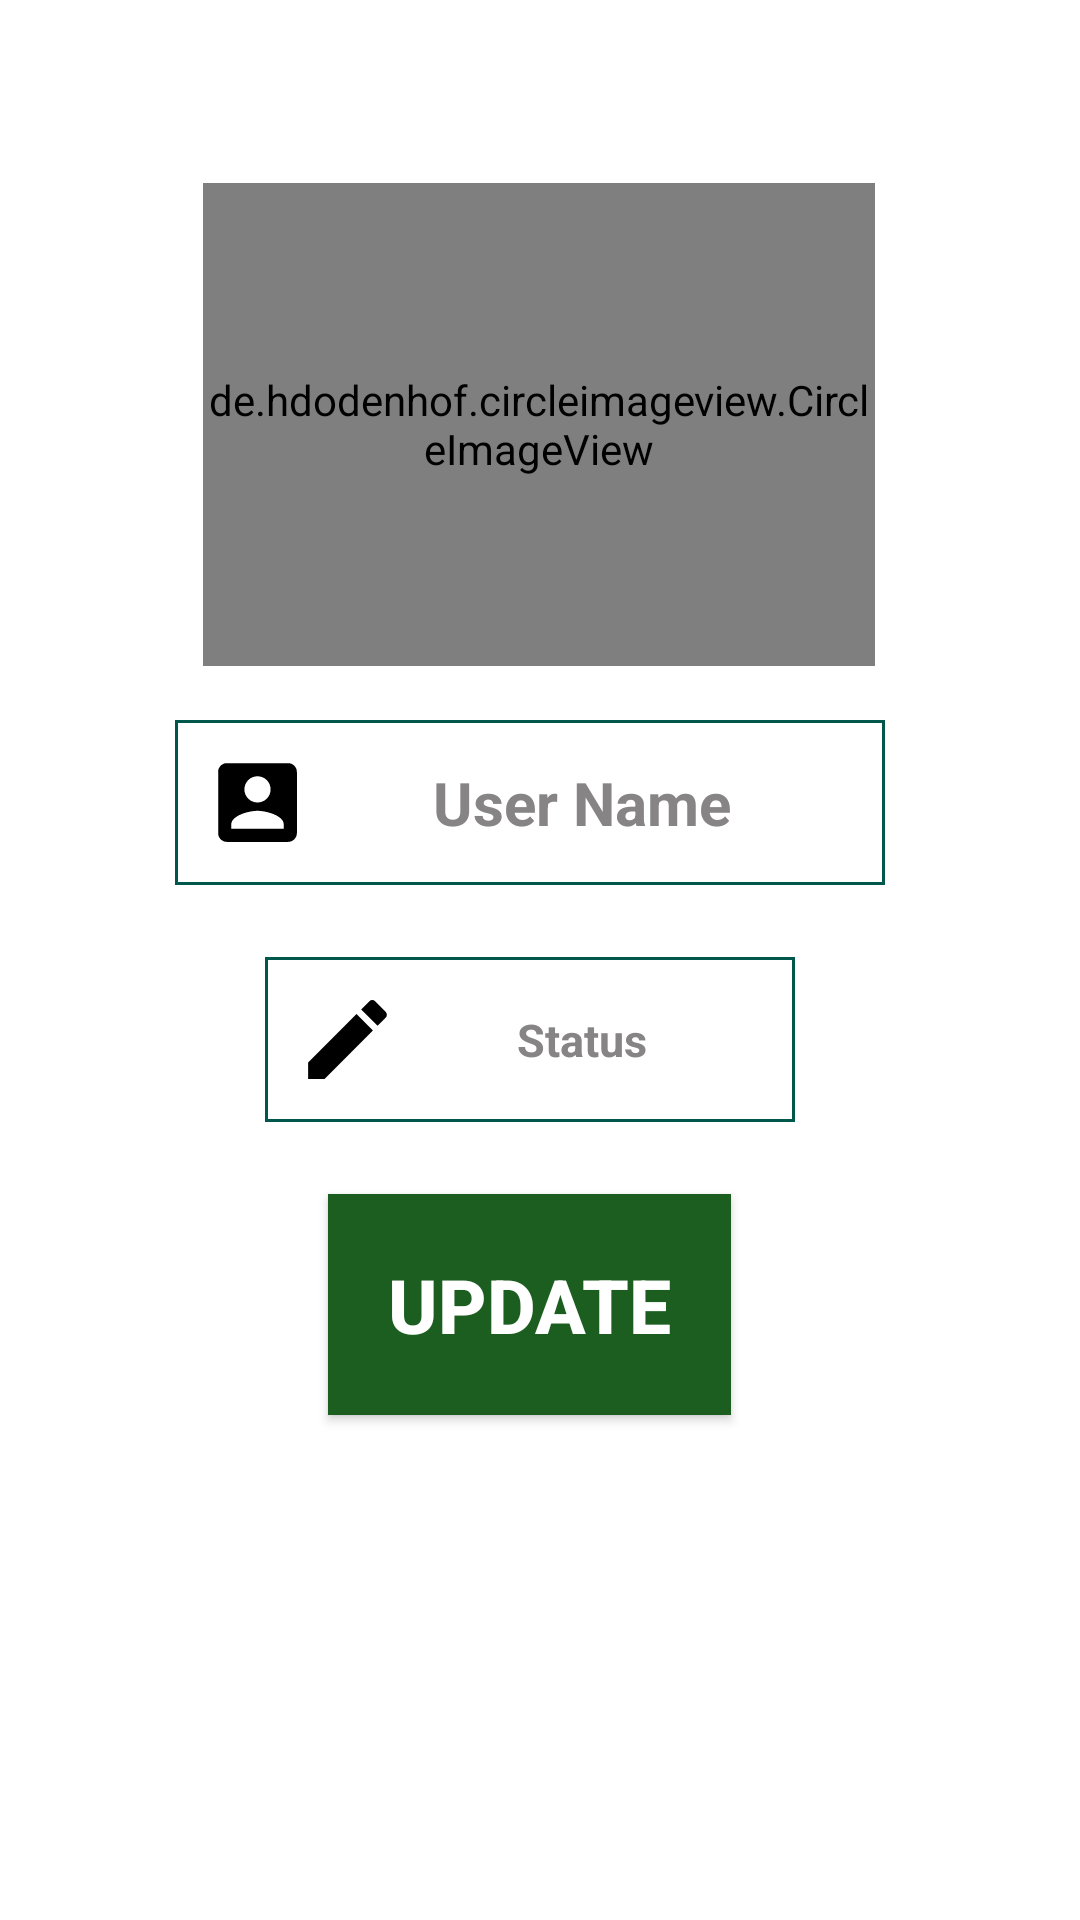

Android layout source for this screen:
<!-- AndroidManifest.xml: application theme AppTheme -->
<!-- res/layout/activity_settings.xml -->
<?xml version="1.0" encoding="utf-8"?>
<androidx.constraintlayout.widget.ConstraintLayout xmlns:android="http://schemas.android.com/apk/res/android"
    xmlns:app="http://schemas.android.com/apk/res-auto"
    xmlns:tools="http://schemas.android.com/tools"
    android:layout_width="match_parent"
    android:layout_height="match_parent"
    tools:context=".SettingsActivity">


    <de.hdodenhof.circleimageview.CircleImageView
        android:id="@+id/profile_image"
        android:layout_width="224dp"
        android:layout_height="161dp"
        android:layout_marginTop="61dp"
        android:src="@drawable/teacup"
        app:civ_border_color="@color/colorBlack"
        app:layout_constraintEnd_toEndOf="parent"
        app:layout_constraintHorizontal_bias="0.497"
        app:layout_constraintStart_toStartOf="parent"
        app:layout_constraintTop_toTopOf="parent" />

    <EditText
        android:id="@+id/user_name"
        android:layout_width="wrap_content"
        android:layout_height="wrap_content"
        android:layout_marginStart="52dp"
        android:layout_marginTop="18dp"
        android:layout_marginEnd="59dp"
        android:background="@drawable/border_line"
        android:drawableStart="@drawable/ic_edit_profile"
        android:ems="10"
        android:hint="User Name"
        android:inputType="textMultiLine"
        android:padding="10dp"
        android:textAlignment="center"
        android:textColor="@color/colorBlack"
        android:textColorHint="@color/colorGray"
        android:textSize="20sp"
        android:textStyle="bold"
        app:layout_constraintEnd_toEndOf="parent"
        app:layout_constraintStart_toStartOf="parent"
        app:layout_constraintTop_toBottomOf="@+id/profile_image" />

    <EditText
        android:id="@+id/status"
        android:layout_width="wrap_content"
        android:layout_height="wrap_content"
        android:layout_marginStart="52dp"
        android:layout_marginTop="24dp"
        android:layout_marginEnd="59dp"
        android:background="@drawable/border_line"
        android:drawableStart="@drawable/ic_edit_status"
        android:ems="10"
        android:hint="Status"
        android:inputType="textMultiLine"
        android:padding="10dp"
        android:textColor="@color/colorBlack"
        android:textColorHint="@color/colorGray"
        android:textSize="15sp"
        android:textStyle="bold"
        android:textAlignment="center"
        app:layout_constraintEnd_toEndOf="parent"
        app:layout_constraintStart_toStartOf="parent"
        app:layout_constraintTop_toBottomOf="@+id/user_name" />

    <Button
        android:id="@+id/update_status_button"
        android:layout_width="wrap_content"
        android:layout_height="wrap_content"
        android:layout_marginStart="52dp"
        android:layout_marginTop="24dp"
        android:layout_marginEnd="59dp"
        android:background="@color/colorGreen"
        android:text="Update"
        android:textAlignment="center"
        android:textColor="@color/colorWhite"
        android:textSize="25sp"
        android:textStyle="bold"
        android:padding="20dp"
        app:layout_constraintEnd_toEndOf="parent"
        app:layout_constraintStart_toStartOf="parent"
        app:layout_constraintTop_toBottomOf="@+id/status" />

</androidx.constraintlayout.widget.ConstraintLayout>
<!-- resources referenced by this layout -->
<resources>
  <color name="colorBlack">#000000</color>
  <color name="colorGray">#868484</color>
  <color name="colorGreen">#1B5E20</color>
  <color name="colorWhite">#FFFFFF</color>
  <!-- drawable border_line (drawable) -->
  <?xml version="1.0" encoding="utf-8"?>
  <shape xmlns:android="http://schemas.android.com/apk/res/android">
      <stroke
          android:color="@color/colorPrimaryDark"
          android:width="1dp">
  
      </stroke>
      
  </shape>
  <!-- drawable ic_edit_profile (drawable) -->
  <vector xmlns:android="http://schemas.android.com/apk/res/android"
          android:width="35dp"
          android:height="35dp"
          android:viewportWidth="24.0"
          android:viewportHeight="24.0">
      <path
          android:fillColor="#000000"
          android:pathData="M3,5v14c0,1.1 0.89,2 2,2h14c1.1,0 2,-0.9 2,-2L21,5c0,-1.1 -0.9,-2 -2,-2L5,3c-1.11,0 -2,0.9 -2,2zM15,9c0,1.66 -1.34,3 -3,3s-3,-1.34 -3,-3 1.34,-3 3,-3 3,1.34 3,3zM6,17c0,-2 4,-3.1 6,-3.1s6,1.1 6,3.1v1L6,18v-1z"/>
  </vector>
  <!-- drawable ic_edit_status (drawable) -->
  <vector xmlns:android="http://schemas.android.com/apk/res/android"
          android:width="35dp"
          android:height="35dp"
          android:viewportWidth="24.0"
          android:viewportHeight="24.0">
      <path
          android:fillColor="#000000"
          android:pathData="M3,17.25V21h3.75L17.81,9.94l-3.75,-3.75L3,17.25zM20.71,7.04c0.39,-0.39 0.39,-1.02 0,-1.41l-2.34,-2.34c-0.39,-0.39 -1.02,-0.39 -1.41,0l-1.83,1.83 3.75,3.75 1.83,-1.83z"/>
  </vector>
  <!-- drawable teacup: jpg bitmap (drawable, 279558 bytes) -->
  <color name="colorPrimaryDark">#00574B</color>
</resources>
